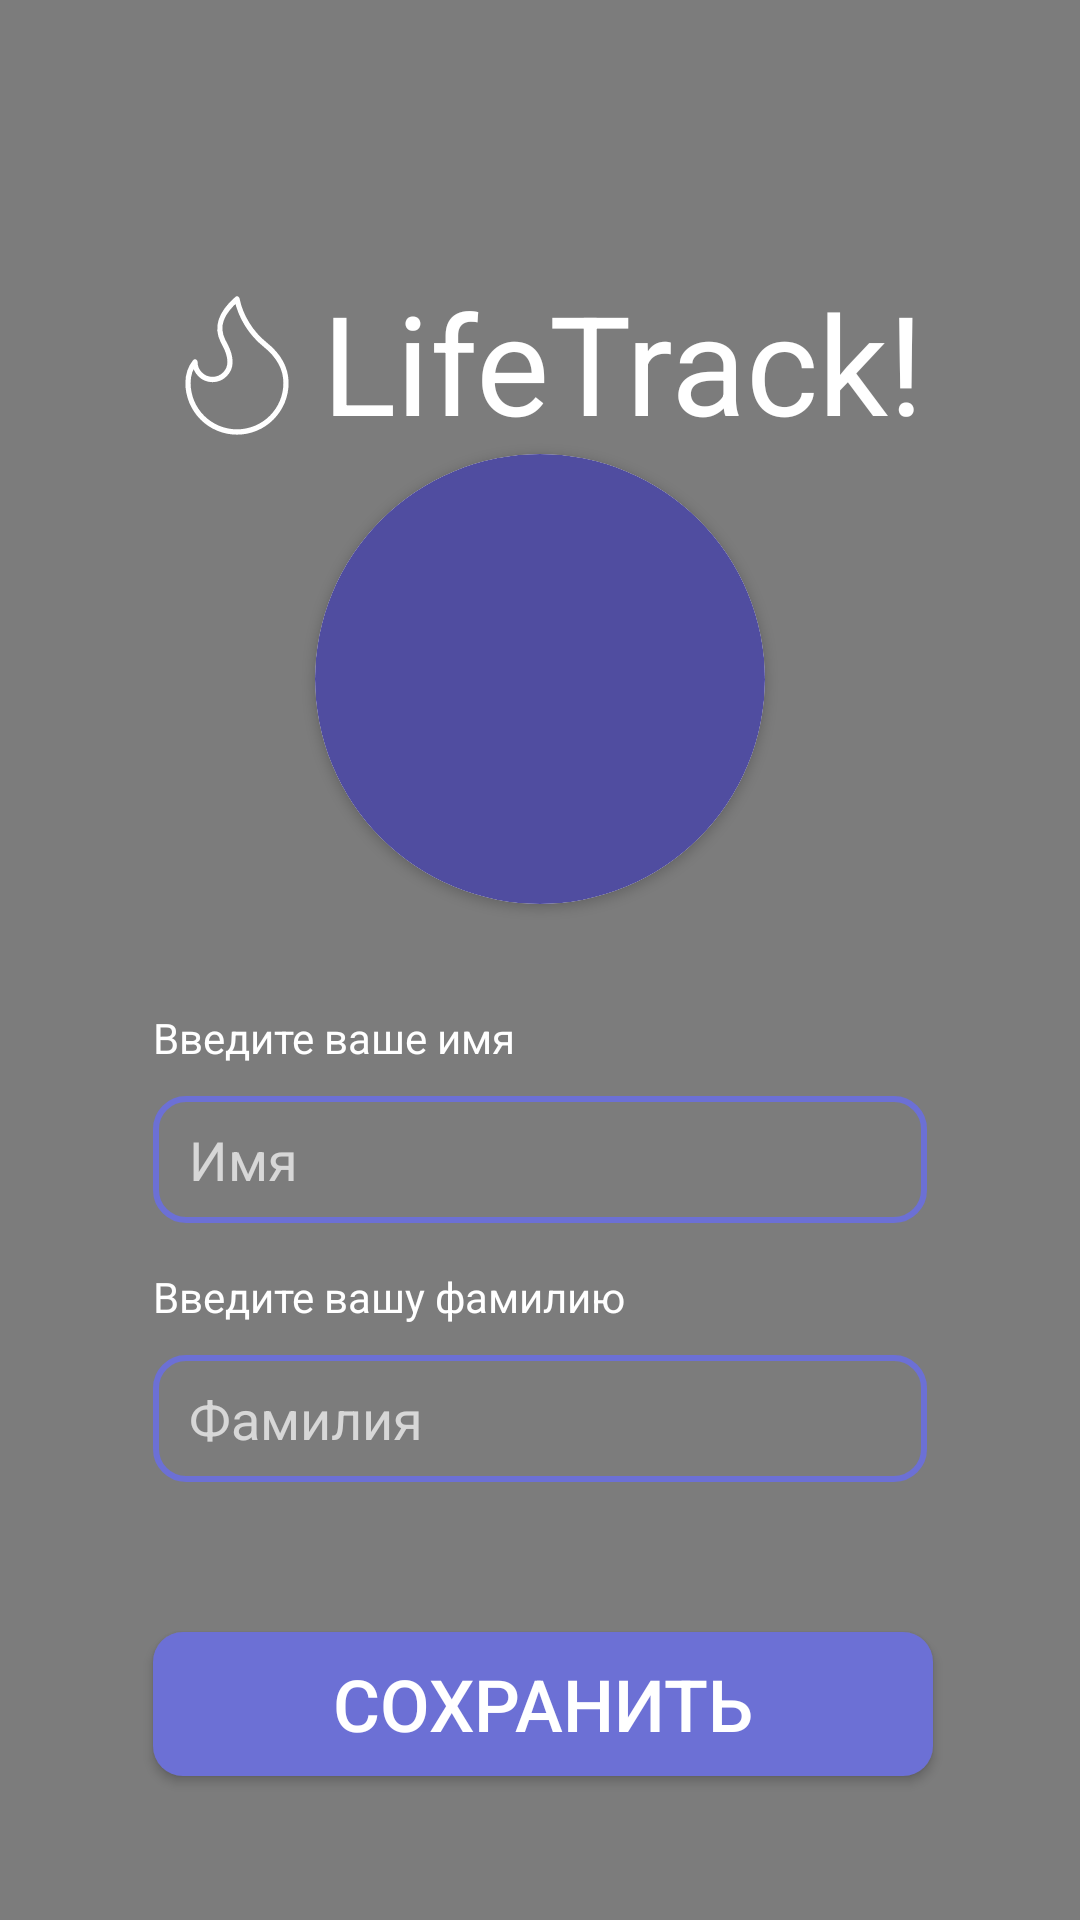

Reconstruct the res/layout file that produces this screen, plus the resources it refers to.
<!-- AndroidManifest.xml: application theme Theme.LifeTrack -->
<!-- res/layout/activity_main.xml -->
<?xml version="1.0" encoding="utf-8"?>
<RelativeLayout xmlns:android="http://schemas.android.com/apk/res/android"
    xmlns:app="http://schemas.android.com/apk/res-auto"
    xmlns:tools="http://schemas.android.com/tools"
    android:layout_width="match_parent"
    android:layout_height="wrap_content"
    android:background="@drawable/background_authorization"
    android:gravity="center_horizontal"
    android:orientation="vertical"
    tools:context=".MainActivity">

    <View
        android:layout_width="wrap_content"
        android:layout_height="wrap_content"
        android:background="#80000000" />

    <LinearLayout
        android:layout_width="match_parent"
        android:layout_height="match_parent"
        android:orientation="vertical">

        <TextView
            android:layout_width="wrap_content"
            android:layout_height="wrap_content"
            android:layout_marginStart="51dp"
            android:layout_marginTop="90dp"
            android:layout_marginEnd="49dp"
            android:text="@string/lifeTrack"
            android:textAlignment="center"
            android:textColor="@color/white"
            android:textSize="46sp"
            app:drawableLeftCompat="@drawable/ic_flame" />

        <androidx.cardview.widget.CardView
            android:layout_width="wrap_content"
            android:layout_height="wrap_content"
            android:layout_gravity="center"
            android:shape="ring"
            app:cardCornerRadius="150dp">

            <ImageView
                android:id="@+id/imageView"
                android:layout_width="150dp"
                android:layout_height="150dp"
                android:layout_gravity="center"
                android:background="@drawable/circle_image_background"
                android:src="@drawable/ic_launcher_background" />

        </androidx.cardview.widget.CardView>

        <LinearLayout
            android:layout_width="match_parent"
            android:layout_height="wrap_content"
            android:layout_marginHorizontal="51dp"
            android:layout_marginTop="35dp"
            android:orientation="vertical">

            <TextView
                android:layout_width="wrap_content"
                android:layout_height="wrap_content"
                android:text="@string/jj"
                android:textColor="@color/white" />

            <EditText
                android:id="@+id/nameEd"
                android:layout_width="match_parent"
                android:layout_height="wrap_content"
                android:layout_marginTop="10dp"
                android:background="@drawable/edit"
                android:hint="@string/h"
                android:paddingHorizontal="12dp"
                android:paddingVertical="9dp"
                android:textColor="@color/white"
                android:textColorHint="#B2FFFFFF"
                android:textSize="18sp" />


            <TextView
                android:layout_width="wrap_content"
                android:layout_height="wrap_content"
                android:layout_marginTop="15dp"
                android:text="@string/gg"
                android:textColor="@color/white" />

            <EditText
                android:id="@+id/surnameEd"
                android:layout_width="match_parent"
                android:layout_height="wrap_content"
                android:layout_marginTop="10dp"
                android:background="@drawable/edit"
                android:hint="@string/f"
                android:paddingHorizontal="12dp"
                android:paddingVertical="9dp"
                android:textColor="@color/white"
                android:textColorHint="#B2FFFFFF"
                android:textSize="18sp" />
        </LinearLayout>


        <Button
            android:id="@+id/save"
            android:layout_width="match_parent"
            android:layout_height="wrap_content"
            android:layout_marginStart="51dp"
            android:layout_marginTop="50dp"
            android:layout_marginEnd="49dp"
            android:background="@drawable/btn_background_with_corner_8"
            android:text="@string/save"
            android:textColor="@color/white"
            android:textSize="24sp" />
    </LinearLayout>


</RelativeLayout>
<!-- resources referenced by this layout -->
<resources>
  <!-- drawable btn_background_with_corner_8 (drawable) -->
  <shape xmlns:android="http://schemas.android.com/apk/res/android"
      android:padding="10dp"
      android:shape="rectangle">
  
      <solid android:color="#6C70D5" />
  
      <corners
        android:radius="10dp" />
  </shape>
  <!-- drawable circle_image_background (drawable) -->
  <shape xmlns:android="http://schemas.android.com/apk/res/android"
      android:padding="10dp"
      android:shape="rectangle">
  
      <solid android:color="#504DA0" />
      <corners
        android:radius="250dp" />
  </shape>
  <!-- drawable edit (drawable) -->
  <?xml version="1.0" encoding="utf-8"?>
  <shape xmlns:android="http://schemas.android.com/apk/res/android">
  <stroke android:width="2dp" android:color="#6c70d5" />
  <corners android:radius="10dp"/>
  </shape>
  <!-- drawable ic_flame (drawable) -->
  <vector xmlns:android="http://schemas.android.com/apk/res/android"
      android:width="56dp"
      android:height="56dp"
      android:viewportWidth="419"
      android:viewportHeight="410">
    <path
        android:pathData="M148.4,247.71C159.97,247.71 171.07,243.21 179.26,235.2C187.44,227.19 192.04,216.33 192.04,205C192.04,181.43 183.31,170.83 174.58,153.75C155.87,117.14 170.67,84.49 209.5,51.25C218.23,93.96 244.42,134.96 279.33,162.29C314.25,189.63 331.71,222.08 331.71,256.25C331.71,271.95 328.55,287.5 322.41,302.01C316.26,316.52 307.26,329.7 295.91,340.81C284.57,351.91 271.09,360.72 256.27,366.73C241.44,372.74 225.55,375.83 209.5,375.83C193.45,375.83 177.56,372.74 162.73,366.73C147.91,360.72 134.43,351.91 123.09,340.81C111.74,329.7 102.74,316.52 96.59,302.01C90.45,287.5 87.29,271.95 87.29,256.25C87.29,236.55 94.85,217.06 104.75,205C104.75,216.33 109.35,227.19 117.53,235.2C125.72,243.21 136.82,247.71 148.4,247.71V247.71Z"
        android:strokeLineJoin="round"
        android:strokeWidth="13"
        android:fillColor="#00000000"
        android:strokeColor="#ffffff"
        android:strokeLineCap="round"/>
  </vector>
  <string name="f">Фамилия</string>
  <string name="gg">Введите вашу фамилию</string>
  <string name="h">Имя</string>
  <string name="jj">Введите ваше имя</string>
  <string name="lifeTrack">LifeTrack!</string>
  <string name="save">Сохранить</string>
  <style name="Theme.LifeTrack" parent="Base.Theme.LifeTrack" />
  <style name="Base.Theme.LifeTrack" parent="Theme.AppCompat.DayNight.NoActionBar">
          
          
      </style>
  <!-- not gathered from this repository: default colours our renderer supplied (Android Studio template values) -->
  <color name="white">#FFFFFFFF</color>
</resources>
